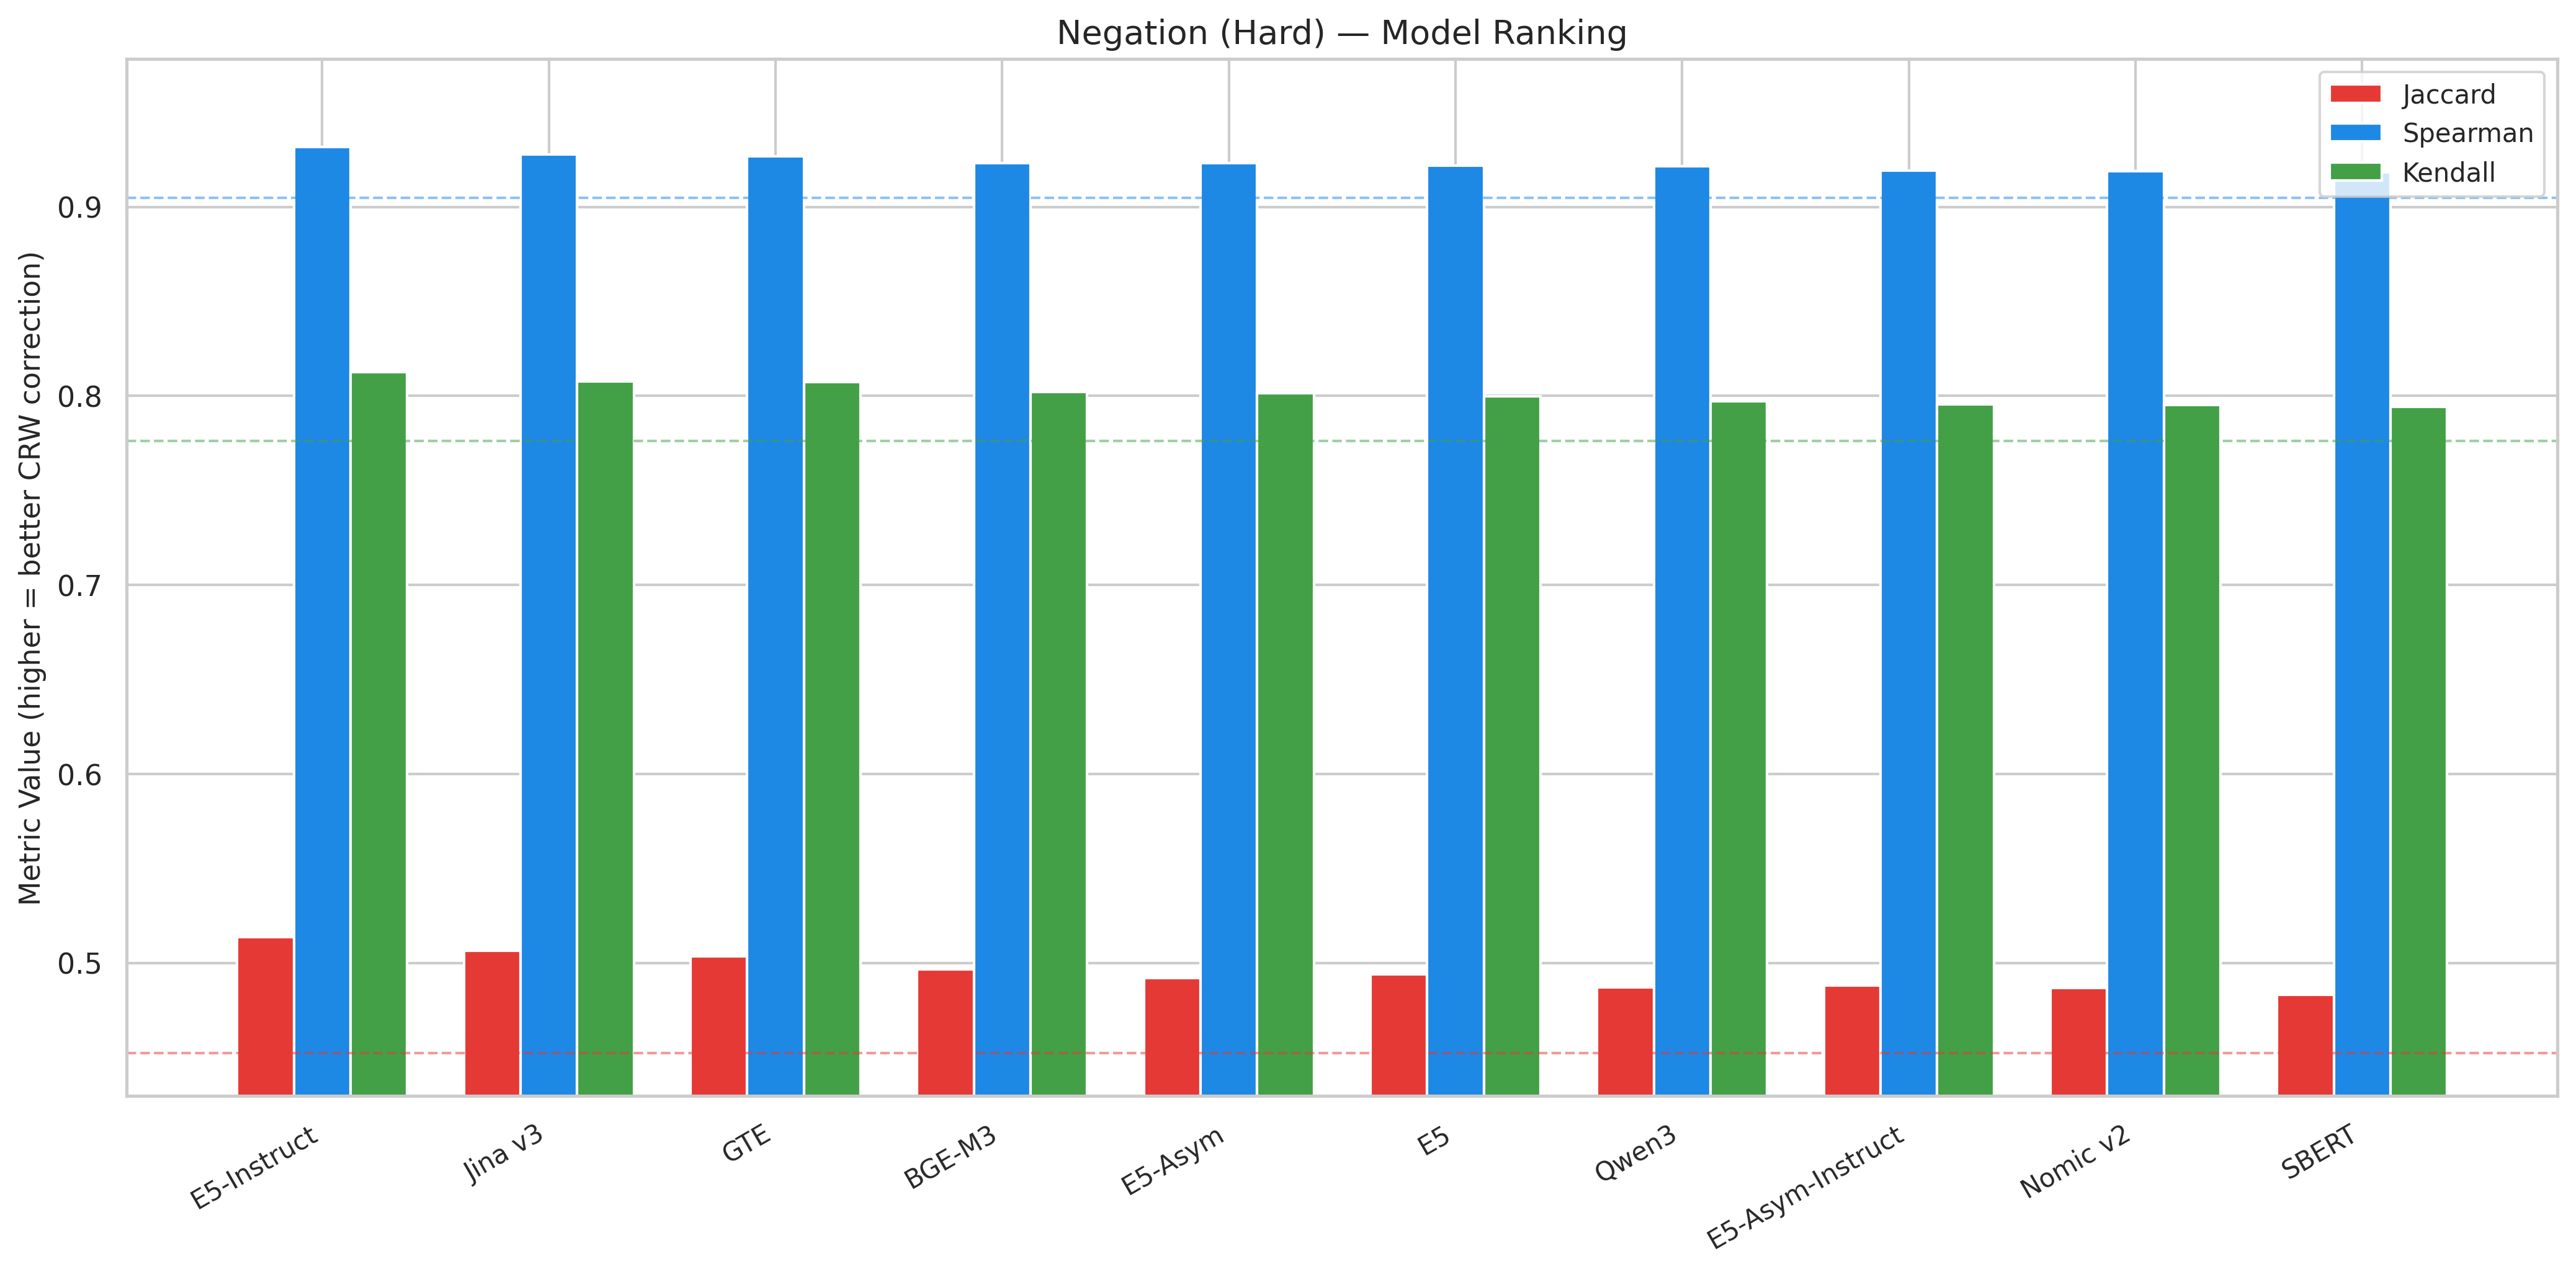

The data file committed next to this chart (first rows):
model, max_jaccard, max_spearman, max_kendall, optimal_alpha_jaccard, alpha_95_interval, alpha_95_low, alpha_95_high, alpha_95_width, rank_jaccard, rank_spearman, rank_kendall, composite_rank
E5-Instruct, 0.5136, 0.9317, 0.8126, 0.4, [0.3, 0.8], 0.3, 0.8, 0.5, 1, 1, 1, 1.0
Jina v3, 0.5066, 0.9277, 0.8076, 0.6, [0.5, 1.5], 0.5, 1.5, 1.0, 2, 2, 2, 2.0
GTE, 0.5034, 0.9268, 0.8075, 0.8, [0.7, 1.8], 0.7, 1.8, 1.1, 3, 3, 3, 3.0
BGE-M3, 0.4964, 0.9233, 0.8021, 0.9, [0.7, 2.4], 0.7, 2.4, 1.7, 4, 4, 4, 4.0
E5-Asym, 0.492, 0.9232, 0.8014, 0.6, [0.3, 1.5], 0.3, 1.5, 1.2, 6, 5, 5, 5.333
E5, 0.494, 0.9217, 0.7999, 0.5, [0.4, 1.1], 0.4, 1.1, 0.7, 5, 6, 6, 5.667
Qwen3, 0.4869, 0.9214, 0.7971, 0.7, [0.5, 2.4], 0.5, 2.4, 1.9, 8, 7, 7, 7.333
E5-Asym-Instruct, 0.4881, 0.9191, 0.7956, 0.6, [0.5, 2.1], 0.5, 2.1, 1.6, 7, 8, 8, 7.667
Nomic v2, 0.4868, 0.9187, 0.7953, 1.0, [0.8, 3.0], 0.8, 3.0, 2.2, 9, 9, 9, 9.0
SBERT, 0.4831, 0.9181, 0.7943, 1.1, [0.8, 3.0], 0.8, 3.0, 2.2, 10, 10, 10, 10.0
